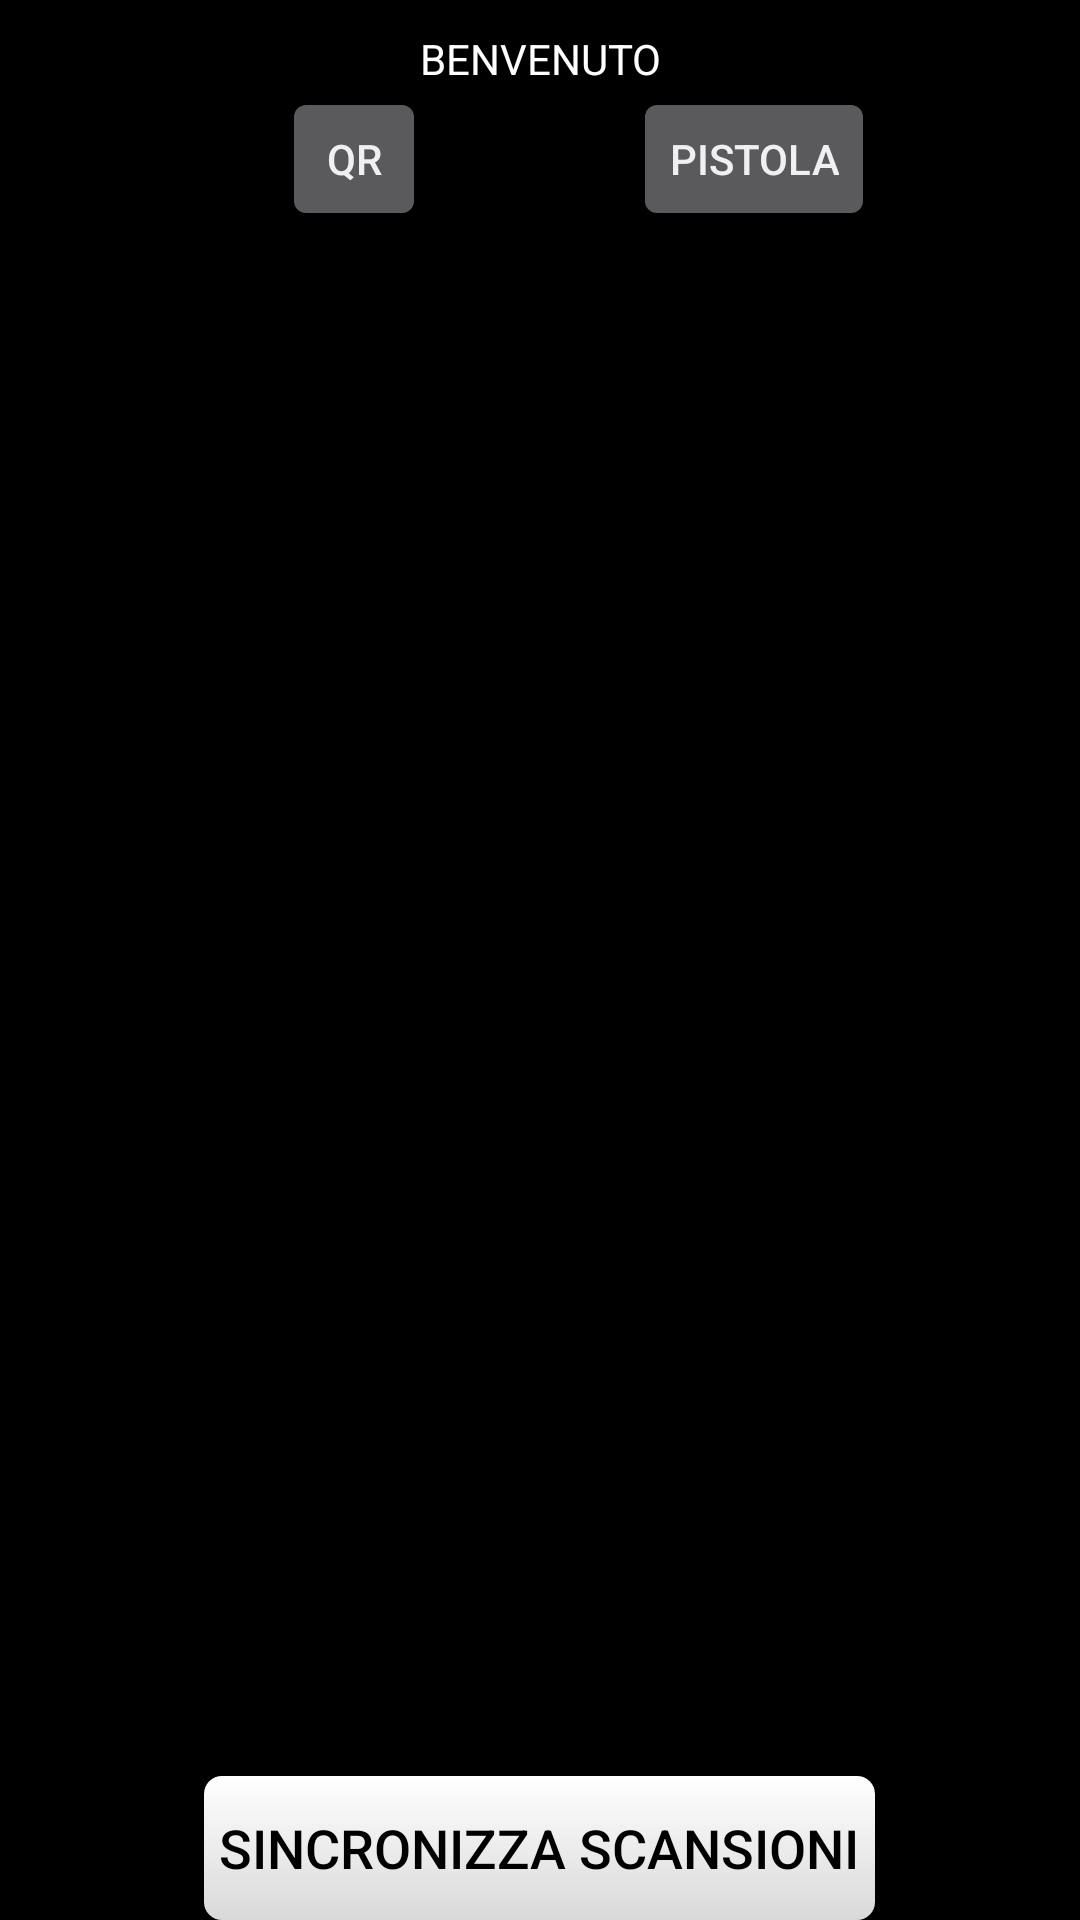

Layout XML and referenced resources for this Android screen:
<!-- AndroidManifest.xml: application theme android:Theme.DeviceDefault -->
<!-- res/layout/activity_main.xml -->
<RelativeLayout xmlns:android="http://schemas.android.com/apk/res/android"
    xmlns:tools="http://schemas.android.com/tools"
    android:layout_width="match_parent"
    android:layout_height="match_parent"
    android:background="@color/black"
    android:clickable="false"
    android:paddingBottom="@dimen/activity_vertical_margin"
    android:paddingLeft="@dimen/activity_horizontal_margin"
    android:paddingRight="@dimen/activity_horizontal_margin"
    android:paddingTop="@dimen/activity_vertical_margin"
    tools:context="it.dcsystem.strawberryapp.activity.MainActivity">


    <Button
        android:id="@+id/main_sendButton"
        android:layout_width="wrap_content"
        android:layout_height="wrap_content"
        android:layout_alignParentBottom="true"
        android:layout_centerHorizontal="true"
        android:background="@drawable/custom_button"
        android:clickable="true"
        android:onClick="sendFileButton"

        android:text="SINCRONIZZA SCANSIONI"
        android:textAppearance="?android:attr/textAppearanceMedium"
        android:textColor="@android:color/black" />

    <TextView
        android:id="@+id/mainWelcomeText"
        android:layout_width="fill_parent"
        android:layout_height="wrap_content"
        android:layout_alignParentTop="true"
        android:layout_centerHorizontal="true"
        android:layout_marginTop="10dp"
        android:gravity="center_horizontal"
        android:text="BENVENUTO"
        android:textAppearance="?android:attr/textAppearanceSmall"
        android:textColor="@android:color/white" />

    <Button
        android:id="@+id/main_qrButton"
        style="?android:attr/buttonStyleSmall"
        android:layout_width="wrap_content"
        android:layout_height="wrap_content"
        android:layout_alignLeft="@+id/main_sendButton"
        android:layout_alignStart="@+id/main_sendButton"
        android:layout_below="@+id/mainWelcomeText"
        android:layout_marginLeft="26dp"
        android:layout_marginStart="26dp"
        android:onClick="scanButton"
        android:text="QR" />

    <Button
        android:id="@+id/main_pistolButton"
        style="?android:attr/buttonStyleSmall"
        android:layout_width="wrap_content"
        android:layout_height="wrap_content"
        android:layout_alignEnd="@+id/main_sendButton"
        android:layout_alignRight="@+id/main_sendButton"
        android:layout_alignTop="@+id/main_qrButton"
        android:onClick="scanBarPistolButton"
        android:singleLine="true"
        android:text="Pistola"

        />

    <ListView
        android:id="@+id/main_lista"
        android:layout_width="wrap_content"
        android:layout_height="wrap_content"
        android:layout_above="@+id/main_sendButton"
        android:layout_below="@+id/main_qrButton"
        android:layout_centerHorizontal="true"
        android:layout_marginBottom="10dp"
        android:layout_marginTop="10dp"
        android:textAppearance="?android:attr/textAppearanceSmall" />

</RelativeLayout>
<!-- resources referenced by this layout -->
<resources>
  <color name="black">#000000</color>
  <!-- drawable custom_button (drawable) -->
  <?xml version="1.0" encoding="utf-8"?>
  <selector xmlns:android="http://schemas.android.com/apk/res/android">
      <item android:state_pressed="true">
          <shape>
              <solid android:color="#ff33b5e5" />
              <stroke android:width="1dp" android:color="#ff33b5e5" />
              <corners android:radius="6dp" />
              <padding android:bottom="5dp" android:left="5dp" android:right="5dp" android:top="5dp" />
          </shape>
      </item>
      <item>
          <shape>
              <gradient android:angle="270" android:endColor="#D9D9D9" android:startColor="#FFFFFF" />
              <stroke android:width="0dp" android:color="#FFFFFF" />
              <corners android:radius="6dp" />
              <padding android:bottom="5dp" android:left="5dp" android:right="5dp" android:top="5dp" />
          </shape>
      </item>
  
  </selector>
</resources>
